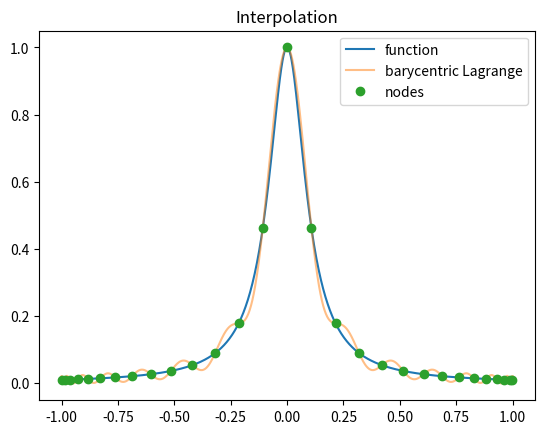
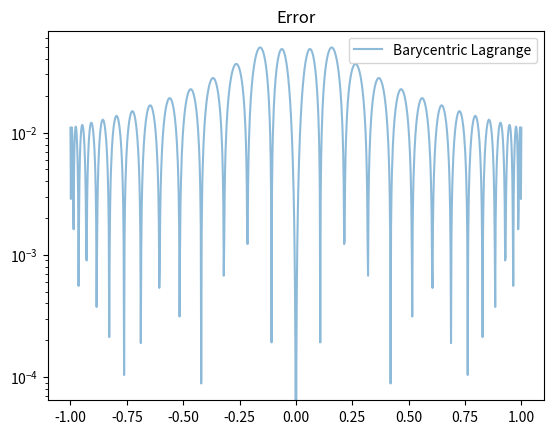
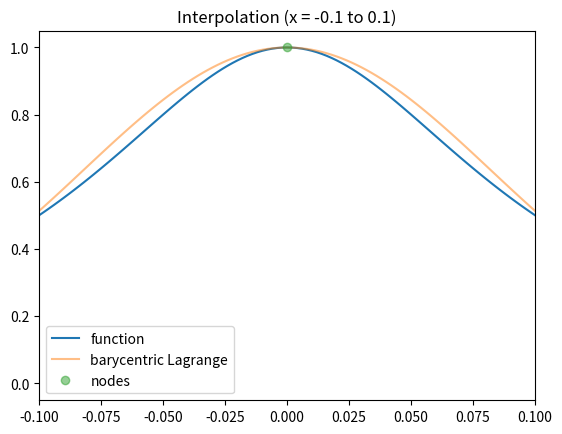
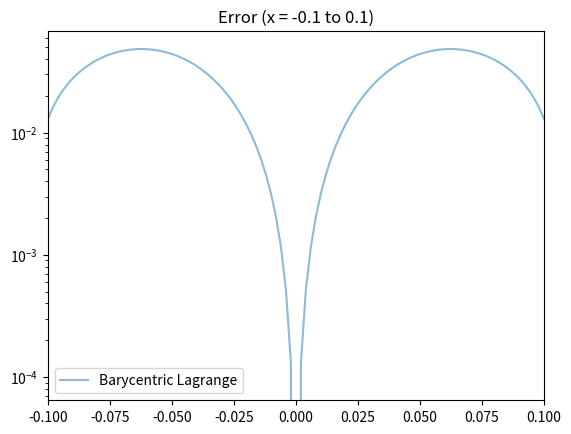

Generate these figures, in order, with matplotlib:
# -*- coding: utf-8 -*-
"""
Created on Fri Oct 18 14:39:37 2024

[redacted]
"""

import numpy as np
import matplotlib.pyplot as plt
from numpy.linalg import norm

def driver():
    plt.close('all')
    
    # Define the function we want to interpolate
    f = lambda x: 1/(1 + (10 * x) ** 2)
    
    # Number of interpolation nodes
    N = 29
    a = -1
    b = 1
    
    # Create interpolation nodes using Chebyshev points
    h = 2 / (N - 1)
    #xint = np.array([-1 + (j - 1) * h for j in range(1, N + 1)])
    xint = np.array([np.cos((2 * j - 1) * np.pi / (2 * N)) for j in range(1, N + 1)])
    print(xint)
    
    # Interpolation data (function values at the interpolation nodes)
    yint = f(xint)
    
    # Precompute barycentric weights
    w = compute_barycentric_weights(xint)
    
    # Create points for evaluating the Lagrange interpolating polynomial
    Neval = 1000
    xeval = np.linspace(a, b, Neval+1)
    yeval_bary = np.zeros(Neval+1)
  
    # Evaluate the barycentric Lagrange interpolation polynomial
    for kk in range(Neval+1):
        yeval_bary[kk] = eval_barycentric(xeval[kk], xint, yint, w)
    
    # Exact values for comparison
    fex = f(xeval)
       
    # Plotting the function and the interpolation
    plt.figure()    
    plt.plot(xeval, fex, label='function')
    plt.plot(xeval, yeval_bary, alpha=0.5, label='barycentric Lagrange') 
    plt.plot(xint,yint,'o', label = 'nodes')
    plt.title('Interpolation')
    plt.legend()

    # Plotting the error
    plt.figure() 
    err_bary = abs(yeval_bary - fex)
    print('Error norm:', norm(err_bary))
    plt.semilogy(xeval, err_bary, label='Barycentric Lagrange', alpha=0.5)
    plt.title('Error')
    plt.legend()
    plt.show()
    
    # Plotting the function and the interpolation within the range x = [-0.1, 0.1]
    plt.figure()    
    plt.plot(xeval, fex, label='function')
    plt.plot(xeval, yeval_bary, alpha=0.5, label='barycentric Lagrange') 
    plt.plot(xint, yint, 'o', label='nodes', alpha = 0.5)
    plt.xlim([-0.1, 0.1])  # Set x-axis limits
    plt.title('Interpolation (x = -0.1 to 0.1)')
    plt.legend()
    
    # Plotting the error within the range x = [-0.1, 0.1]
    plt.figure() 
    err_bary = abs(yeval_bary - fex)
    print('Error norm:', norm(err_bary))
    plt.semilogy(xeval, err_bary, label='Barycentric Lagrange', alpha=0.5)
    plt.xlim([-0.1, 0.1])  # Set x-axis limits
    plt.title('Error (x = -0.1 to 0.1)')
    plt.legend()
    
    plt.show()


def compute_barycentric_weights(xint):
    """ Compute the barycentric weights for the interpolation nodes """
    N = len(xint)
    w = np.ones(N)
    
    for j in range(N):
        for i in range(N):
            if i != j:
                w[j] /= (xint[j] - xint[i])
    
    return w

def eval_barycentric(x, xint, yint, w):
    """ Evaluate the barycentric Lagrange polynomial at a point x """
    N = len(xint)
    
    numerator = 0
    denominator = 0
    
    for j in range(N):
        if x == xint[j]:
            return yint[j]
        term = w[j] / (x - xint[j])
        numerator += term * yint[j]
        denominator += term
    
    return numerator / denominator

# Run the driver function
driver()
